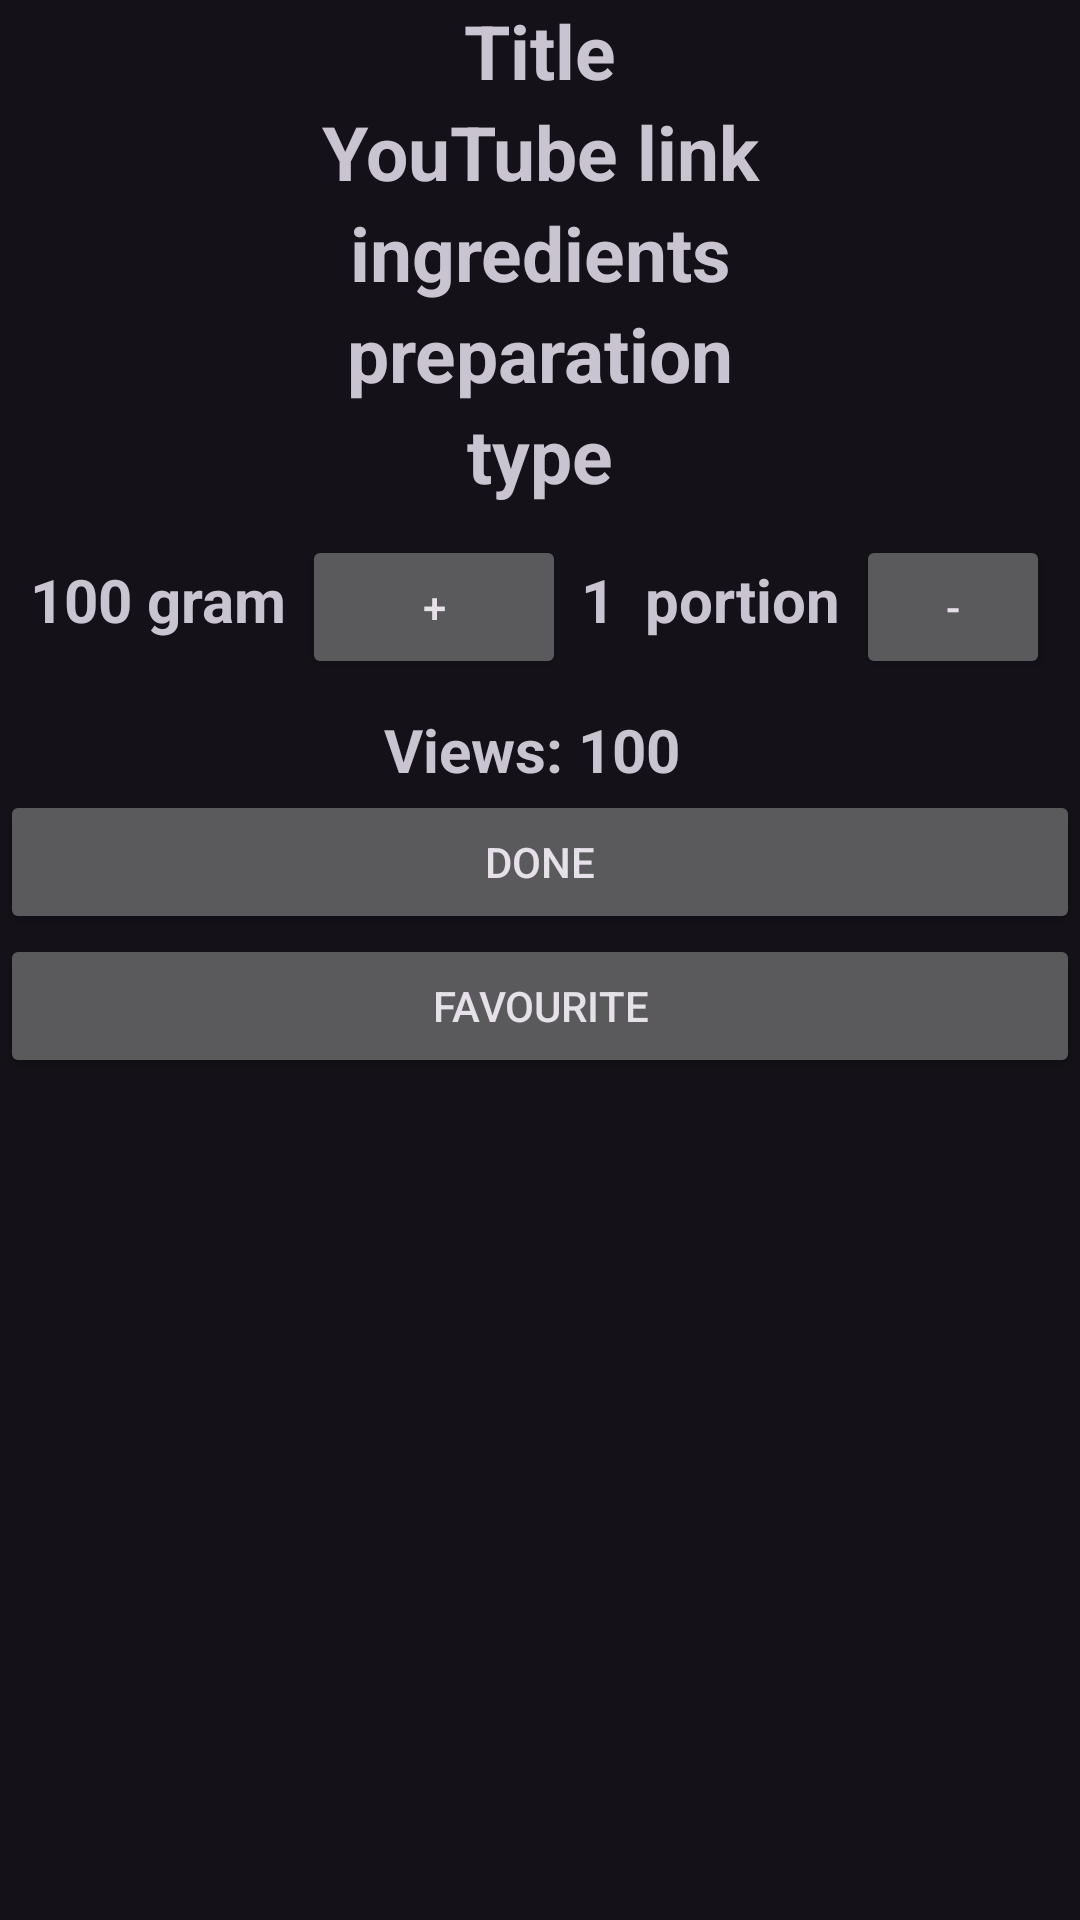

Layout XML and referenced resources for this Android screen:
<!-- AndroidManifest.xml: application theme Theme.Material3.Dark -->
<!-- res/layout/activity_recipe_page.xml -->
<?xml version="1.0" encoding="utf-8"?>
<ScrollView xmlns:android="http://schemas.android.com/apk/res/android"
    xmlns:app="http://schemas.android.com/apk/res-auto"
    xmlns:tools="http://schemas.android.com/tools"
    android:layout_width="match_parent"
    android:layout_height="wrap_content"

    android:fillViewport="true"
    tools:context=".RecipePage">

    <androidx.constraintlayout.widget.ConstraintLayout
        android:layout_width="match_parent"
        android:layout_height="match_parent"
        >

        <TextView
            android:id="@+id/title"
            android:layout_width="match_parent"
            android:layout_height="wrap_content"
            android:gravity="center"
            android:text="@string/title"
            android:textSize="25sp"
            android:textStyle="bold"
            app:layout_constraintEnd_toEndOf="parent"
            app:layout_constraintStart_toStartOf="parent"
            app:layout_constraintTop_toTopOf="parent" />

        <TextView
            android:id="@+id/youtube"
            android:layout_width="match_parent"
            android:layout_height="wrap_content"
            android:gravity="center"
            android:text="@string/youtube_link"
            android:textSize="25sp"
            android:textStyle="bold"
            app:layout_constraintEnd_toEndOf="parent"
            app:layout_constraintStart_toStartOf="parent"
            app:layout_constraintTop_toBottomOf="@id/title" />

        <TextView
            android:id="@+id/ingredient"
            android:layout_width="match_parent"
            android:layout_height="wrap_content"
            android:gravity="center"
            android:text="@string/ingredients"
            android:textSize="25sp"
            android:textStyle="bold"
            app:layout_constraintEnd_toEndOf="parent"
            app:layout_constraintStart_toStartOf="parent"
            app:layout_constraintTop_toBottomOf="@id/youtube" />

        <TextView
            android:id="@+id/preparation"
            android:layout_width="match_parent"
            android:layout_height="wrap_content"
            android:gravity="center"
            android:text="@string/preparation"
            android:textSize="25sp"
            android:textStyle="bold"
            app:layout_constraintEnd_toEndOf="parent"
            app:layout_constraintStart_toStartOf="parent"
            app:layout_constraintTop_toBottomOf="@id/ingredient" />

        <TextView
            android:id="@+id/selection_type"
            android:layout_width="match_parent"
            android:layout_height="wrap_content"
            android:gravity="center"
            android:text="@string/type"
            android:textSize="25sp"
            android:textStyle="bold"
            app:layout_constraintEnd_toEndOf="parent"
            app:layout_constraintStart_toStartOf="parent"
            app:layout_constraintTop_toBottomOf="@id/preparation" />

        <LinearLayout
            android:id="@+id/linearLayout"
            android:layout_width="match_parent"
            android:layout_height="wrap_content"
            android:layout_margin="10dp"
            android:gravity="clip_horizontal"
            app:layout_constraintEnd_toEndOf="parent"
            app:layout_constraintStart_toStartOf="parent"
            app:layout_constraintTop_toBottomOf="@id/selection_type">

            <TextView
                android:id="@+id/grams_per_portion"
                android:layout_width="wrap_content"
                android:layout_height="wrap_content"
                android:text="@string/_100"
                android:textSize="20sp"
                android:textStyle="bold" />

            <TextView
                android:id="@+id/grams_per_portion_placeholder"
                android:layout_width="wrap_content"
                android:layout_height="wrap_content"
                android:paddingStart="5dp"
                android:paddingEnd="5dp"
                android:text="@string/gram"
                android:textSize="20sp"
                android:textStyle="bold" />

            <Button
                android:id="@+id/btn_plus"
                android:layout_width="wrap_content"
                android:layout_height="wrap_content"
                android:text="@string/plus" />

            <TextView
                android:id="@+id/portion"
                android:layout_width="wrap_content"
                android:layout_height="wrap_content"
                android:paddingStart="5dp"
                android:paddingEnd="5dp"
                android:text="@string/_1"
                android:textSize="20sp"
                android:textStyle="bold" />

            <TextView
                android:id="@+id/portion_placeholder"
                android:layout_width="wrap_content"
                android:layout_height="wrap_content"
                android:paddingStart="5dp"
                android:paddingEnd="5dp"
                android:text="@string/portion"
                android:textSize="20sp"
                android:textStyle="bold" />

            <Button
                android:id="@+id/btn_minus"
                android:layout_width="wrap_content"
                android:layout_height="wrap_content"
                android:text="@string/minus" />

        </LinearLayout>

        <LinearLayout
            android:id="@+id/linearLayout2"
            android:layout_width="match_parent"
            android:layout_height="wrap_content"
            android:layout_margin="10dp"
            android:gravity="center"
            app:layout_constraintEnd_toEndOf="parent"
            app:layout_constraintStart_toStartOf="parent"
            app:layout_constraintTop_toBottomOf="@+id/linearLayout">

            <TextView
                android:id="@+id/views_placeholder"
                android:layout_width="wrap_content"
                android:layout_height="wrap_content"
                android:text="@string/views"
                android:textSize="20sp"
                android:textStyle="bold" />

            <TextView
                android:id="@+id/views"
                android:layout_width="wrap_content"
                android:layout_height="wrap_content"
                android:paddingStart="5dp"
                android:paddingEnd="5dp"
                android:text="@string/_100"
                android:textSize="20sp"
                android:textStyle="bold" />

        </LinearLayout>

        <Button
            android:id="@+id/btn_done"
            android:layout_width="match_parent"
            android:layout_height="wrap_content"
            android:text="@string/done"
            app:layout_constraintEnd_toEndOf="parent"
            app:layout_constraintStart_toStartOf="parent"
            app:layout_constraintTop_toBottomOf="@+id/linearLayout2" />

        <Button
            android:id="@+id/btn_favourite"
            android:layout_width="match_parent"
            android:layout_height="wrap_content"
            android:text="@string/favourite"
            app:layout_constraintEnd_toEndOf="parent"
            app:layout_constraintStart_toStartOf="parent"
            app:layout_constraintTop_toBottomOf="@+id/btn_done" />

        <LinearLayout
            android:id="@+id/view"
            android:layout_width="match_parent"
            android:layout_height="wrap_content"
            app:layout_constraintEnd_toEndOf="parent"
            app:layout_constraintStart_toStartOf="parent"
            app:layout_constraintTop_toBottomOf="@+id/btn_favourite"
            android:orientation="horizontal">

            <Button
                android:id="@+id/btn_edit"
                android:layout_width="match_parent"
                android:layout_height="wrap_content"
                android:text="@string/edit"
                android:visibility="gone"
                 />

        </LinearLayout>

        <Button
            android:id="@+id/btn_dekete"
            android:layout_width="match_parent"
            android:layout_height="wrap_content"
            android:text="@string/delete"
            app:layout_constraintEnd_toEndOf="parent"
            app:layout_constraintStart_toStartOf="parent"
            app:layout_constraintTop_toBottomOf="@+id/view"
            android:visibility="gone"
            />

    </androidx.constraintlayout.widget.ConstraintLayout>

</ScrollView>
<!-- resources referenced by this layout -->
<resources>
  <string name="_1">1</string>
  <string name="_100">100</string>
  <string name="delete">Delete</string>
  <string name="done">Done</string>
  <string name="edit">Edit</string>
  <string name="favourite">Favourite</string>
  <string name="gram">gram</string>
  <string name="ingredients">ingredients</string>
  <string name="minus">-</string>
  <string name="plus">+</string>
  <string name="portion">portion</string>
  <string name="preparation">preparation</string>
  <string name="title">Title</string>
  <string name="type">type</string>
  <string name="views">Views:</string>
  <string name="youtube_link">YouTube link</string>
</resources>
